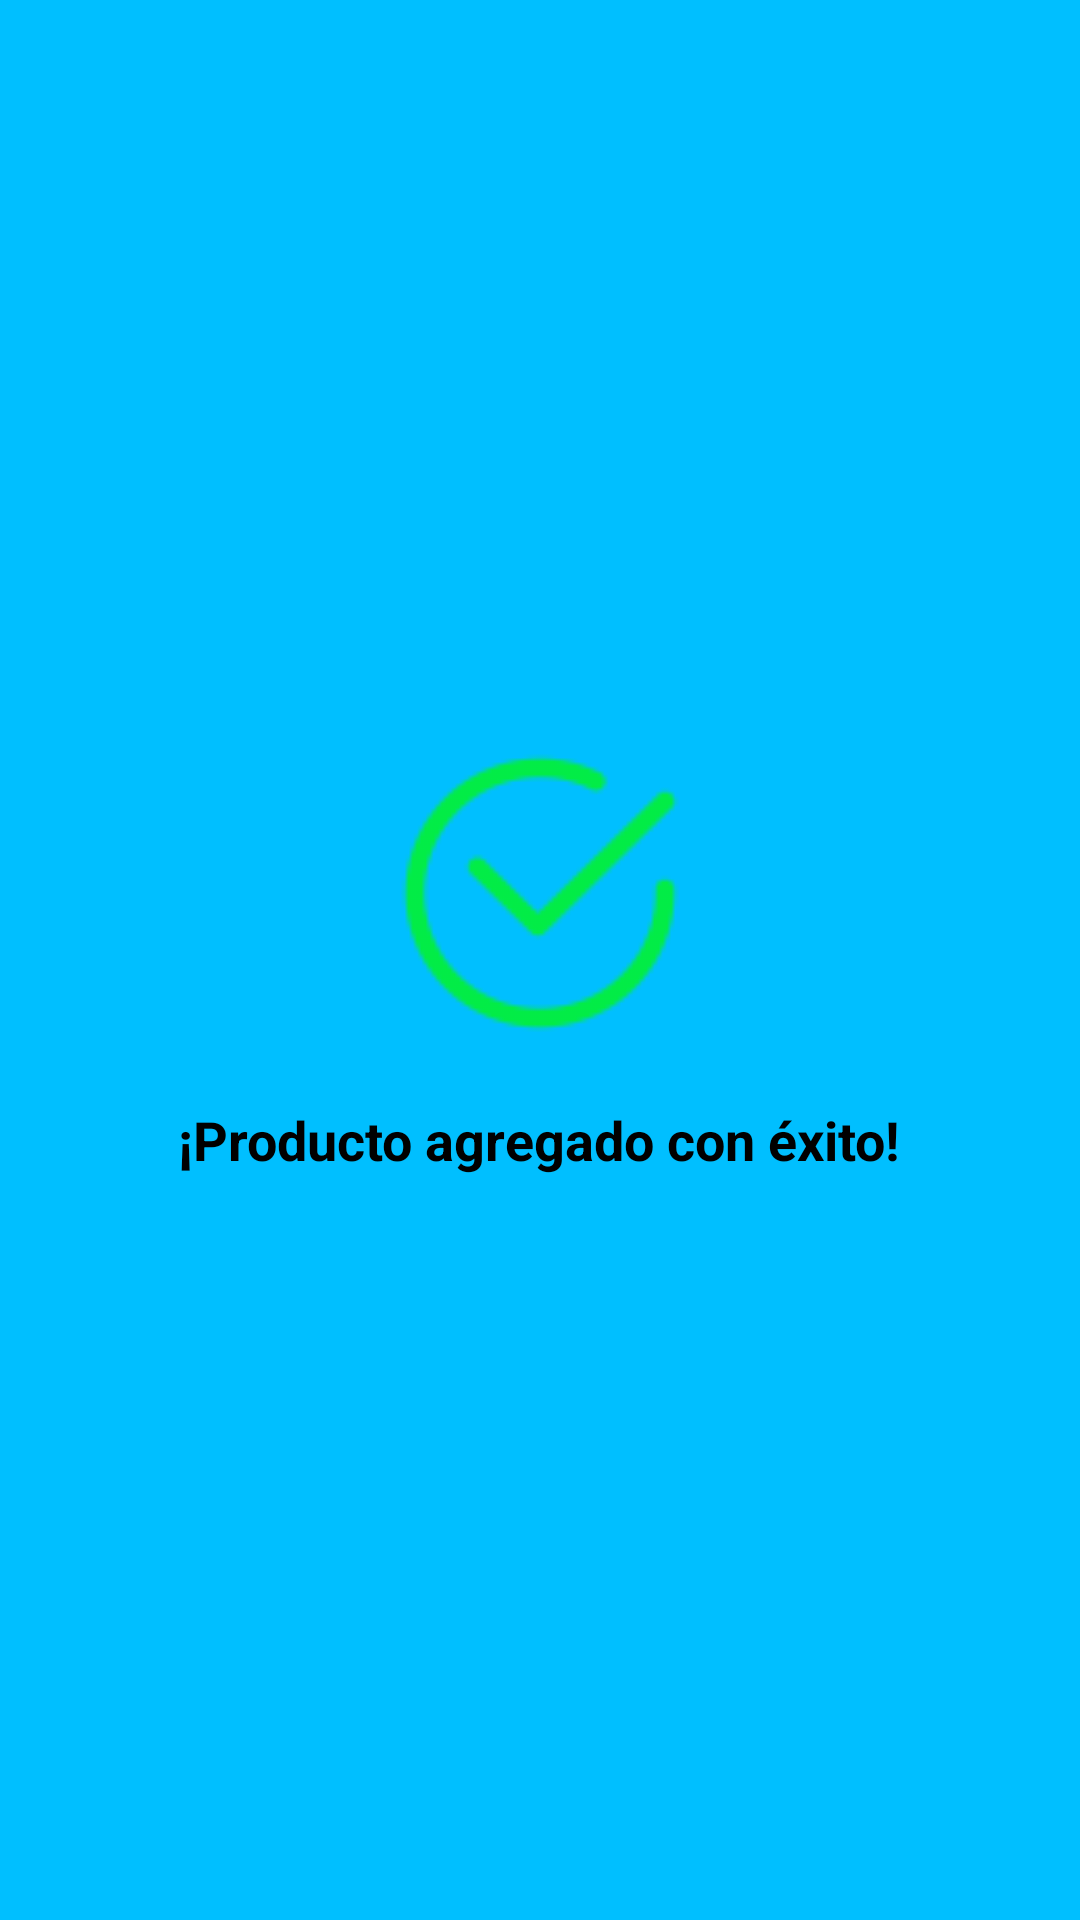

Reconstruct the res/layout file that produces this screen, plus the resources it refers to.
<!-- AndroidManifest.xml: application theme Theme.Ordenapp -->
<!-- res/layout/activity_splash_screen_success.xml -->
<RelativeLayout xmlns:android="http://schemas.android.com/apk/res/android"
    android:id="@+id/splashScreenSuccess"
    android:layout_width="match_parent"
    android:layout_height="match_parent"
    android:background="#00BFFF"
    android:gravity="center">

    <ImageView
        android:layout_width="100dp"
        android:layout_height="100dp"
        android:src="@drawable/ic_success"
        android:layout_centerHorizontal="true"
        android:id="@+id/icono_exito"
        android:layout_marginBottom="20dp" />

    <TextView
        android:layout_width="wrap_content"
        android:layout_height="wrap_content"
        android:text="¡Producto agregado con éxito!"
        android:textColor="#000000"
        android:textSize="18sp"
        android:textStyle="bold"
        android:layout_below="@id/icono_exito"
        android:layout_centerHorizontal="true" />

</RelativeLayout>
<!-- resources referenced by this layout -->
<resources>
  <!-- drawable ic_success: png bitmap (drawable-hdpi, 1059 bytes) -->
  <style name="Theme.Ordenapp" parent="Base.Theme.Ordenapp" />
  <style name="Base.Theme.Ordenapp" parent="Theme.Material3.DayNight.NoActionBar">
          
          
      </style>
</resources>
